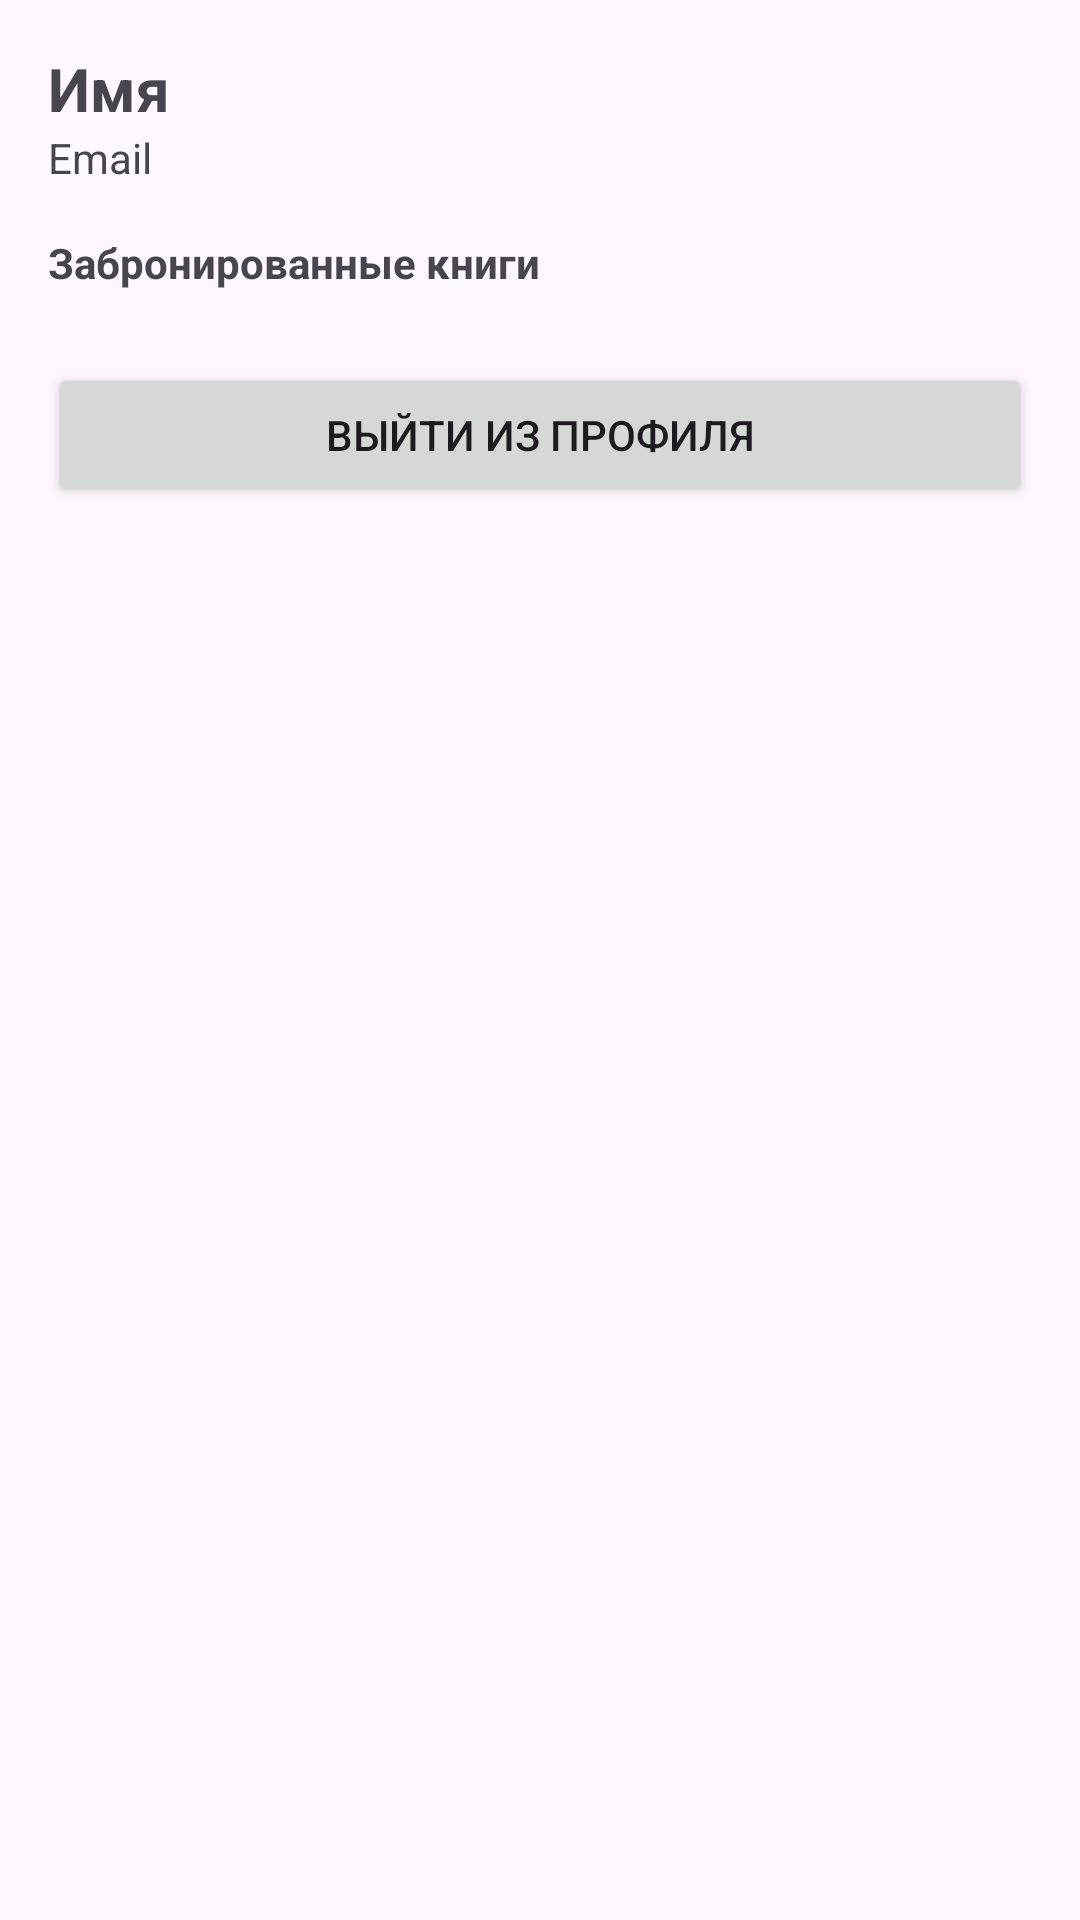

Here is an Android app screen rendered from its layout file. Give the layout XML and the strings, colors and styles it references.
<!-- AndroidManifest.xml: application theme Theme.LibraryChecker -->
<!-- res/layout/fragment_profile.xml -->
<?xml version="1.0" encoding="utf-8"?>
<ScrollView xmlns:android="http://schemas.android.com/apk/res/android"
    android:layout_width="match_parent"
    android:layout_height="match_parent"
    android:padding="16dp">

    <LinearLayout
        android:orientation="vertical"
        android:layout_width="match_parent"
        android:layout_height="wrap_content">

        <TextView
            android:id="@+id/nameTextView"
            android:layout_width="wrap_content"
            android:layout_height="wrap_content"
            android:text="Имя"
            android:textSize="20sp"
            android:textStyle="bold" />

        <TextView
            android:id="@+id/emailTextView"
            android:layout_width="wrap_content"
            android:layout_height="wrap_content"
            android:text="Email"
            android:layout_marginBottom="16dp" />

        <TextView
            android:id="@+id/reservedBooksTitle"
            android:layout_width="wrap_content"
            android:layout_height="wrap_content"
            android:text="Забронированные книги"
            android:textStyle="bold"
            android:layout_marginBottom="8dp" />

        <androidx.recyclerview.widget.RecyclerView
            android:id="@+id/recyclerView"
            android:layout_width="match_parent"
            android:layout_height="wrap_content"
            android:nestedScrollingEnabled="false" />

        <Button
            android:id="@+id/logoutButton"
            android:layout_width="match_parent"
            android:layout_height="wrap_content"
            android:text="Выйти из профиля"
            android:layout_marginTop="16dp" />
    </LinearLayout>
</ScrollView>
<!-- resources referenced by this layout -->
<resources>
  <style name="Theme.LibraryChecker" parent="Base.Theme.LibraryChecker" />
  <style name="Base.Theme.LibraryChecker" parent="Theme.Material3.DayNight.NoActionBar">
          
          
      </style>
</resources>
